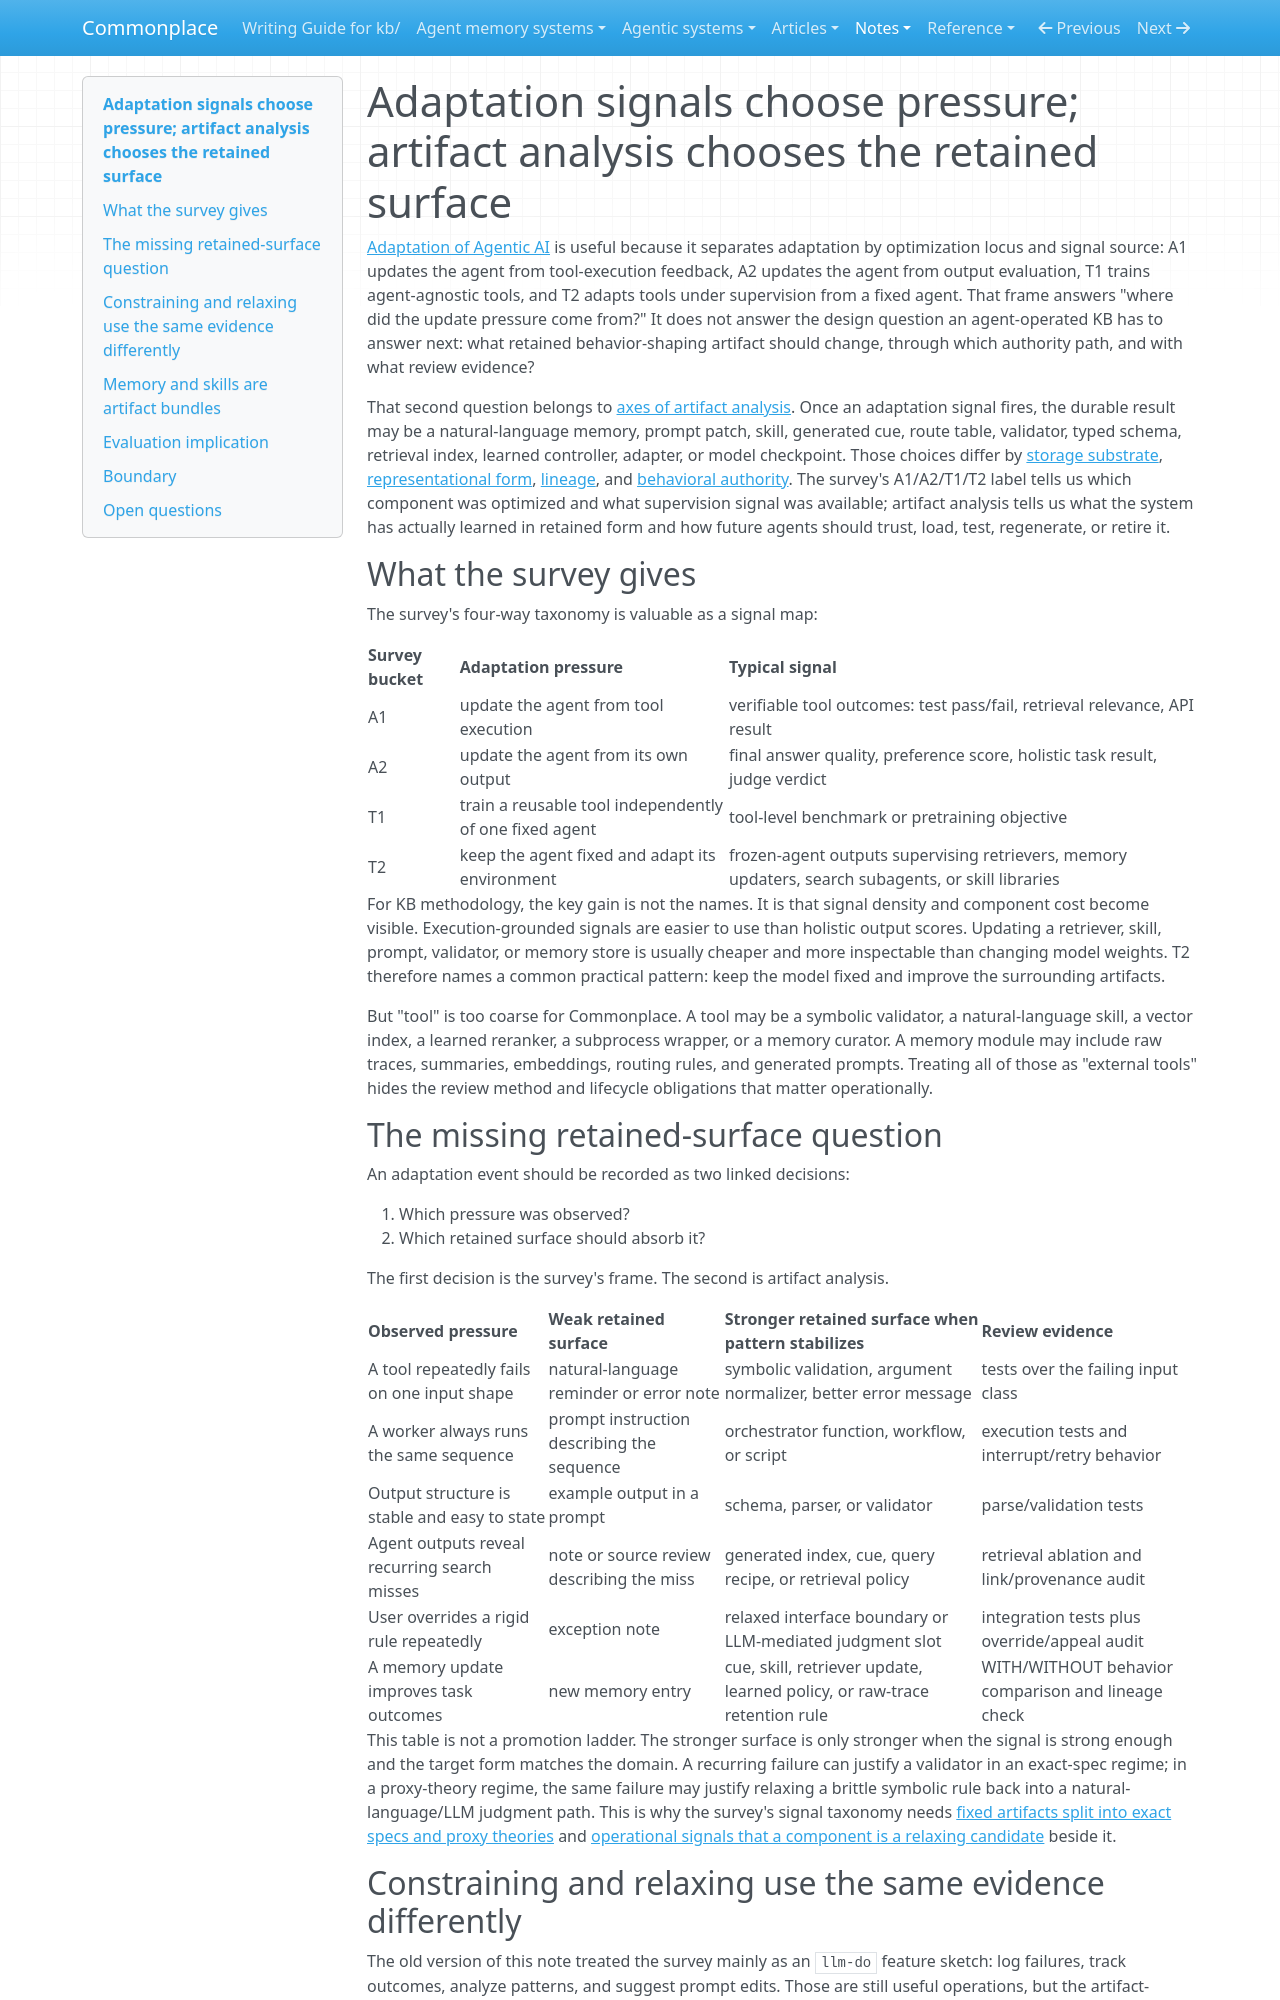

repository: zby/commonplace · page: notes/research/adaptation-agentic-ai-analysis/index.html · generator: mkdocs

---
description: "Maps agentic-adaptation signals onto artifact-analysis axes so KB learning records which retained surface changes, what authority it gains, and how to review it"
type: types/note.md
traits: [title-as-claim, has-comparison, has-external-sources]
tags: [learning-theory, artifact-analysis, agent-memory, context-engineering, constraining]
---

# Adaptation signals choose pressure; artifact analysis chooses the retained surface

[Adaptation of Agentic AI](../../sources/adaptation-of-agentic-ai-survey-post-training-memory-skills.ingest.md) is useful because it separates adaptation by optimization locus and signal source: A1 updates the agent from tool-execution feedback, A2 updates the agent from output evaluation, T1 trains agent-agnostic tools, and T2 adapts tools under supervision from a fixed agent. That frame answers "where did the update pressure come from?" It does not answer the design question an agent-operated KB has to answer next: what retained behavior-shaping artifact should change, through which authority path, and with what review evidence?

That second question belongs to [axes of artifact analysis](../axes-of-artifact-analysis.md). Once an adaptation signal fires, the durable result may be a natural-language memory, prompt patch, skill, generated cue, route table, validator, typed schema, retrieval index, learned controller, adapter, or model checkpoint. Those choices differ by [storage substrate](../definitions/storage-substrate.md), [representational form](../definitions/representational-form.md), [lineage](../definitions/lineage.md), and [behavioral authority](../definitions/behavioral-authority.md). The survey's A1/A2/T1/T2 label tells us which component was optimized and what supervision signal was available; artifact analysis tells us what the system has actually learned in retained form and how future agents should trust, load, test, regenerate, or retire it.

## What the survey gives

The survey's four-way taxonomy is valuable as a signal map:

| Survey bucket | Adaptation pressure | Typical signal |
|---|---|---|
| A1 | update the agent from tool execution | verifiable tool outcomes: test pass/fail, retrieval relevance, API result |
| A2 | update the agent from its own output | final answer quality, preference score, holistic task result, judge verdict |
| T1 | train a reusable tool independently of one fixed agent | tool-level benchmark or pretraining objective |
| T2 | keep the agent fixed and adapt its environment | frozen-agent outputs supervising retrievers, memory updaters, search subagents, or skill libraries |

For KB methodology, the key gain is not the names. It is that signal density and component cost become visible. Execution-grounded signals are easier to use than holistic output scores. Updating a retriever, skill, prompt, validator, or memory store is usually cheaper and more inspectable than changing model weights. T2 therefore names a common practical pattern: keep the model fixed and improve the surrounding artifacts.

But "tool" is too coarse for Commonplace. A tool may be a symbolic validator, a natural-language skill, a vector index, a learned reranker, a subprocess wrapper, or a memory curator. A memory module may include raw traces, summaries, embeddings, routing rules, and generated prompts. Treating all of those as "external tools" hides the review method and lifecycle obligations that matter operationally.

## The missing retained-surface question

An adaptation event should be recorded as two linked decisions:

1. Which pressure was observed?
2. Which retained surface should absorb it?

The first decision is the survey's frame. The second is artifact analysis.

| Observed pressure | Weak retained surface | Stronger retained surface when pattern stabilizes | Review evidence |
|---|---|---|---|
| A tool repeatedly fails on one input shape | natural-language reminder or error note | symbolic validation, argument normalizer, better error message | tests over the failing input class |
| A worker always runs the same sequence | prompt instruction describing the sequence | orchestrator function, workflow, or script | execution tests and interrupt/retry behavior |
| Output structure is stable and easy to state | example output in a prompt | schema, parser, or validator | parse/validation tests |
| Agent outputs reveal recurring search misses | note or source review describing the miss | generated index, cue, query recipe, or retrieval policy | retrieval ablation and link/provenance audit |
| User overrides a rigid rule repeatedly | exception note | relaxed interface boundary or LLM-mediated judgment slot | integration tests plus override/appeal audit |
| A memory update improves task outcomes | new memory entry | cue, skill, retriever update, learned policy, or raw-trace retention rule | WITH/WITHOUT behavior comparison and lineage check |

This table is not a promotion ladder. The stronger surface is only stronger when the signal is strong enough and the target form matches the domain. A recurring failure can justify a validator in an exact-spec regime; in a proxy-theory regime, the same failure may justify relaxing a brittle symbolic rule back into a natural-language/LLM judgment path. This is why the survey's signal taxonomy needs [fixed artifacts split into exact specs and proxy theories](../exact-implementation-does-not-validate-a-requirement.md) and [operational signals that a component is a relaxing candidate](../operational-signals-that-a-component-is-a-relaxing-candidate.md) beside it.
